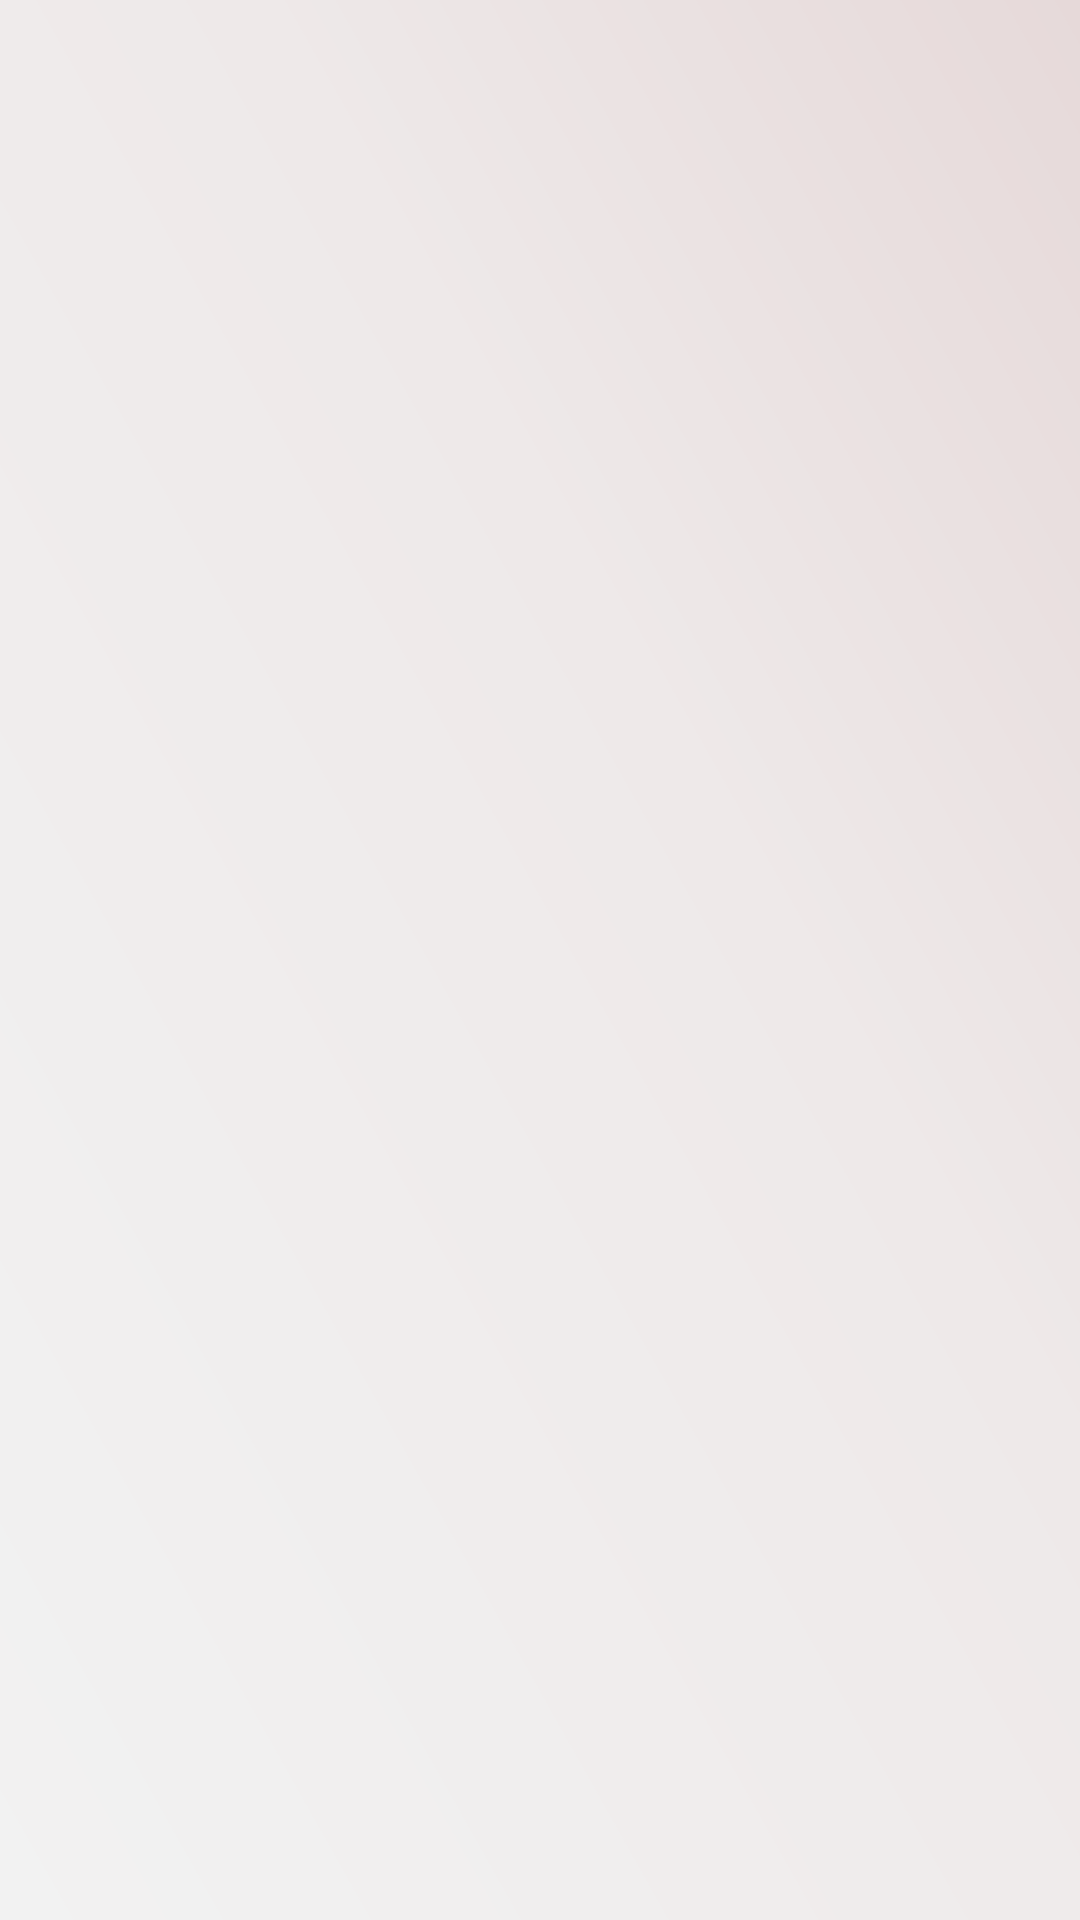

Reconstruct the res/layout file that produces this screen, plus the resources it refers to.
<!-- AndroidManifest.xml: application theme Theme.LishcaAutoInvities -->
<!-- res/layout/activity_history.xml -->
<LinearLayout xmlns:android="http://schemas.android.com/apk/res/android"
    android:layout_width="match_parent"
    android:layout_height="match_parent"
    android:background="@drawable/idfficebc"
    android:orientation="vertical"
    android:padding="16dp">

    <androidx.recyclerview.widget.RecyclerView
        android:id="@+id/recyclerView"
        android:layout_width="match_parent"
        android:layout_height="match_parent"
        android:layout_gravity="center" />
</LinearLayout>
<!-- resources referenced by this layout -->
<resources>
  <!-- drawable idfficebc: png bitmap (drawable, 88850 bytes) -->
  <style name="Theme.LishcaAutoInvities" parent="Theme.MaterialComponents.DayNight.DarkActionBar">
          
          <item name="colorPrimary">@color/purple_500</item>
          <item name="colorPrimaryVariant">@color/purple_700</item>
          <item name="colorOnPrimary">@color/white</item>
          
          <item name="colorSecondary">@color/teal_200</item>
          <item name="colorSecondaryVariant">@color/teal_700</item>
          <item name="colorOnSecondary">@color/black</item>
          
          <item name="android:statusBarColor">?attr/colorPrimaryVariant</item>
          
      </style>
  <color name="purple_500">#FF6200EE</color>
  <color name="purple_700">#FF3700B3</color>
  <color name="white">#FFFFFFFF</color>
  <color name="teal_200">#FF03DAC5</color>
  <color name="teal_700">#FF018786</color>
  <color name="black">#FF000000</color>
</resources>
